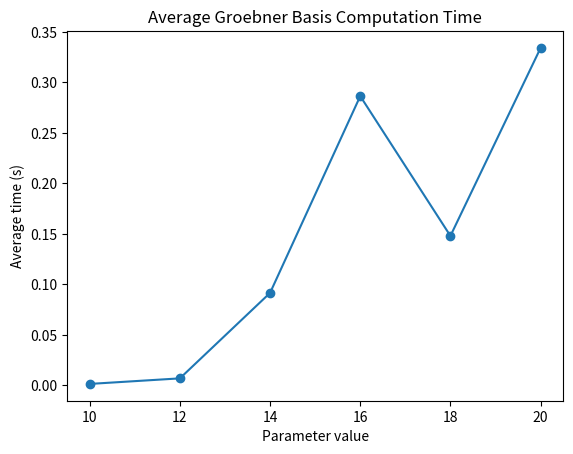
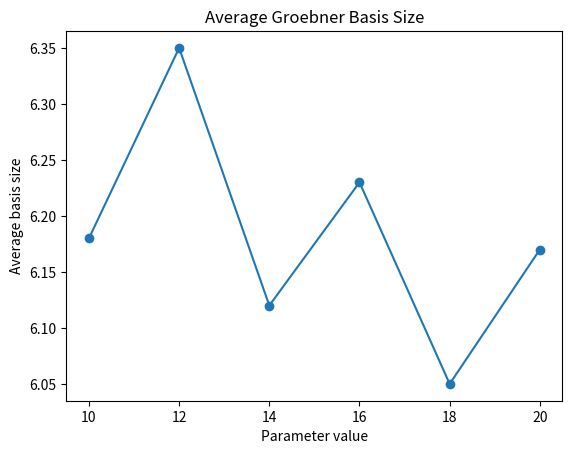
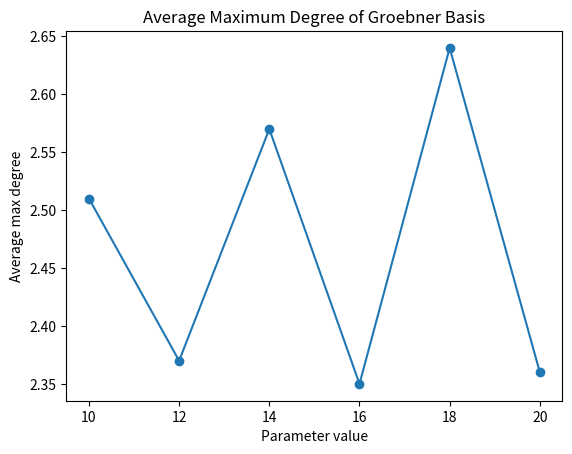
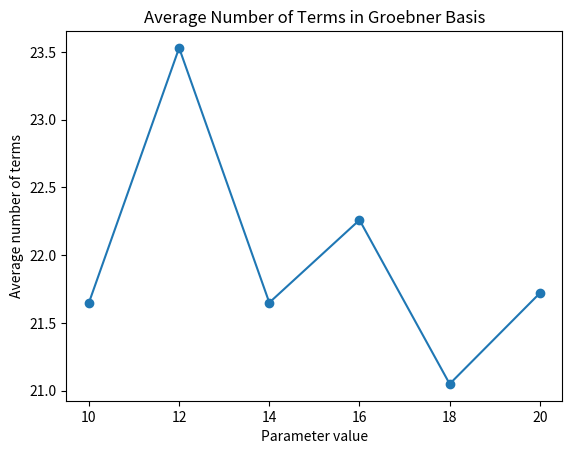

Here is the Python script that generated these plots, in order:
import matplotlib.pyplot as plt

# x-axis values
x = [10, 12, 14, 16, 18, 20]

# Data
avg_time = [0.0015, 0.0070, 0.0916, 0.2864, 0.1480, 0.3341]
avg_size = [6.18, 6.35, 6.12, 6.23, 6.05, 6.17]
avg_degree = [2.51, 2.37, 2.57, 2.35, 2.64, 2.36]
avg_terms = [21.65, 23.53, 21.65, 22.26, 21.05, 21.72]

# ------------------ Average Time ------------------
plt.figure()
plt.plot(x, avg_time, marker='o')
plt.xlabel("Parameter value")
plt.ylabel("Average time (s)")
plt.title("Average Groebner Basis Computation Time")
plt.show()

# ------------------ Average Size ------------------
plt.figure()
plt.plot(x, avg_size, marker='o')
plt.xlabel("Parameter value")
plt.ylabel("Average basis size")
plt.title("Average Groebner Basis Size")
plt.show()

# ------------------ Average Degree ------------------
plt.figure()
plt.plot(x, avg_degree, marker='o')
plt.xlabel("Parameter value")
plt.ylabel("Average max degree")
plt.title("Average Maximum Degree of Groebner Basis")
plt.show()

# ------------------ Average Terms ------------------
plt.figure()
plt.plot(x, avg_terms, marker='o')
plt.xlabel("Parameter value")
plt.ylabel("Average number of terms")
plt.title("Average Number of Terms in Groebner Basis")
plt.show()
